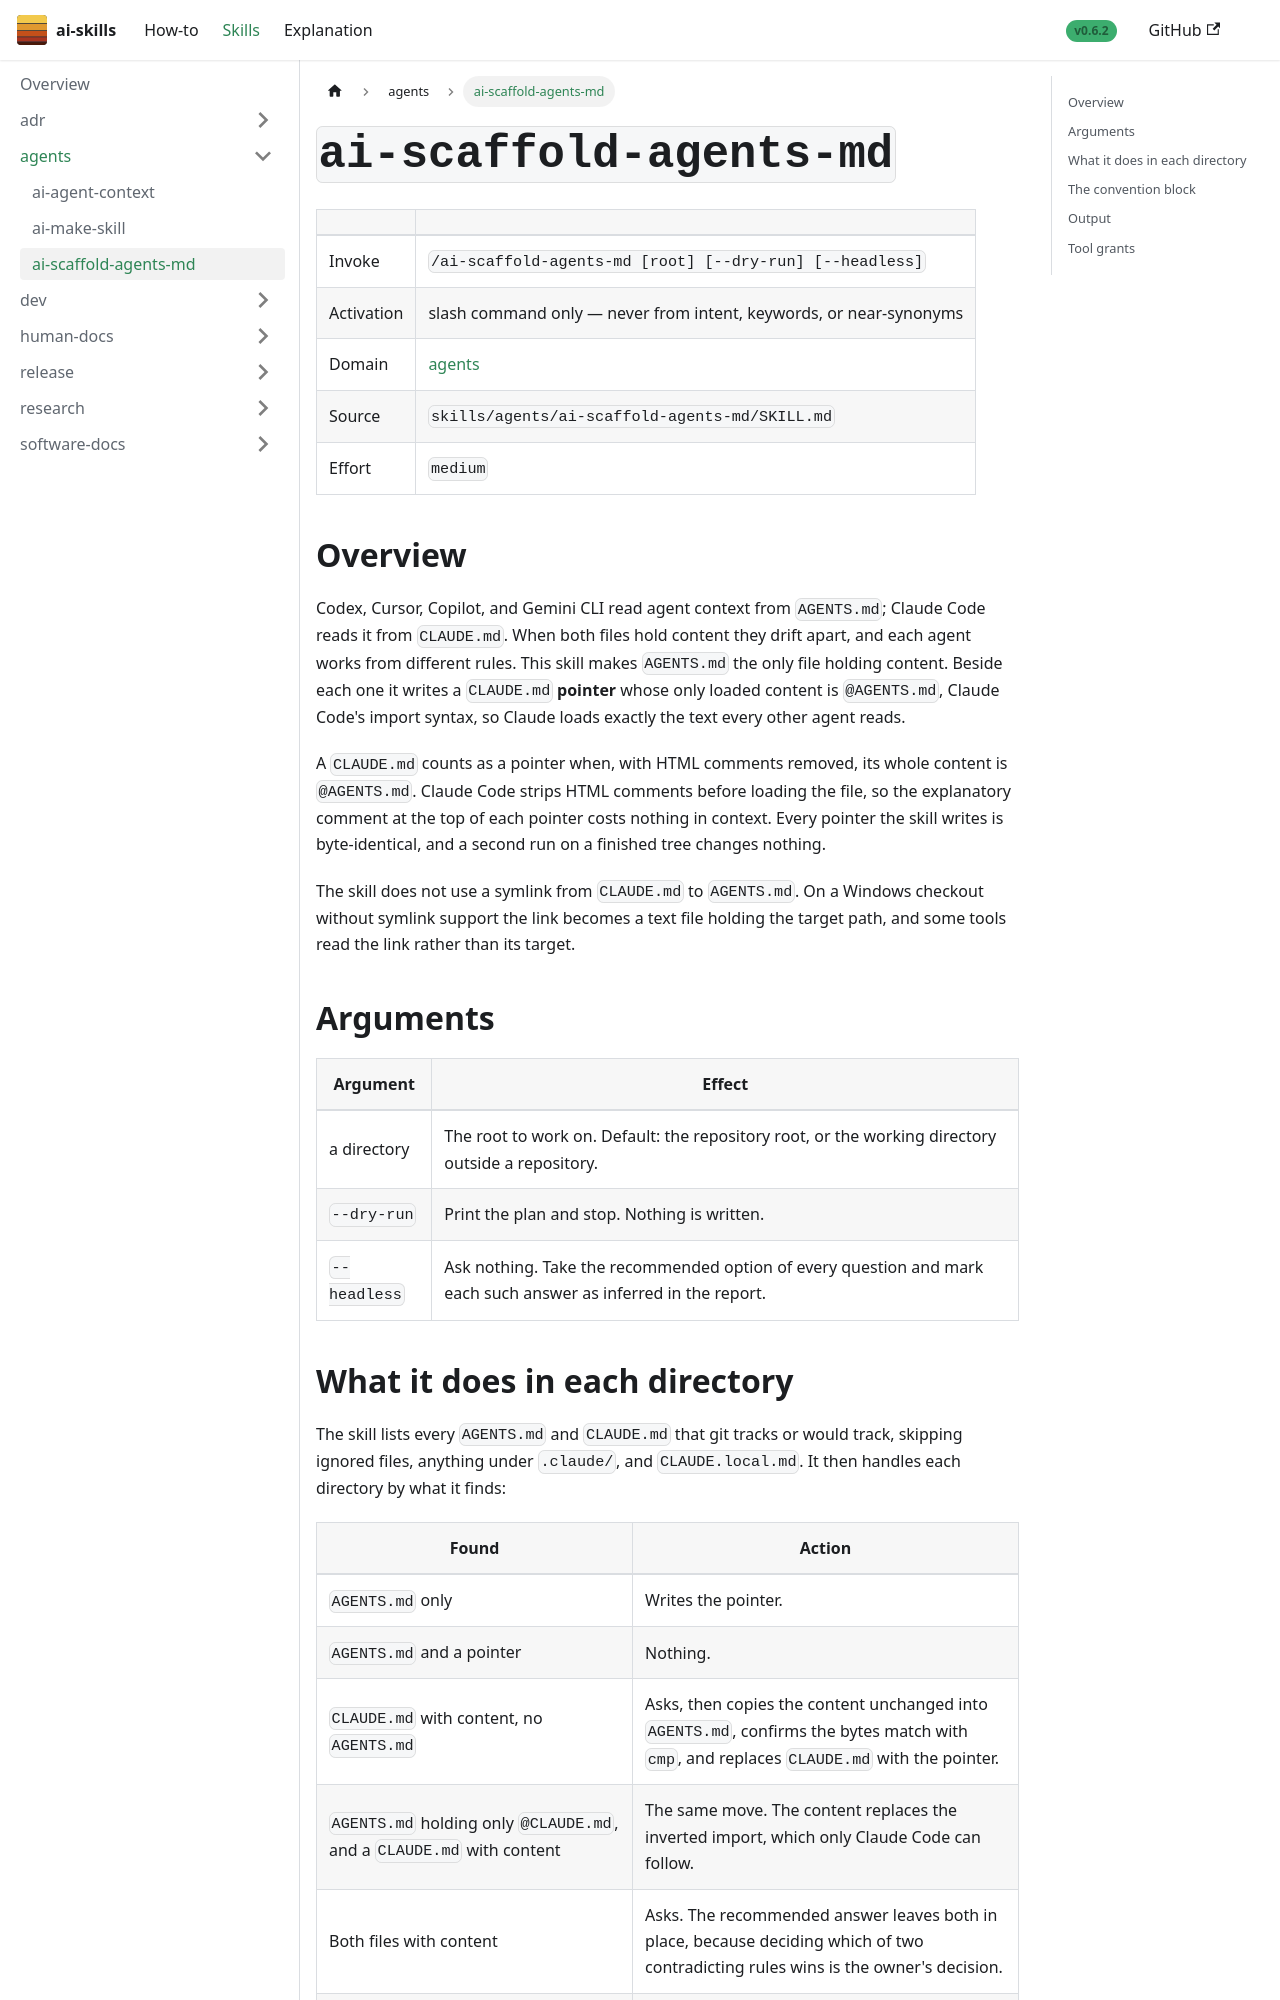

repository: aws-samples/sample-ai-skills · page: skills/agents/ai-scaffold-agents-md/index.html · generator: docusaurus

---
title: "ai-scaffold-agents-md"
sidebar_label: "ai-scaffold-agents-md"
sidebar_position: 4
---

# `ai-scaffold-agents-md`

| | |
|---|---|
| Invoke | `/ai-scaffold-agents-md [root] [--dry-run] [--headless]` |
| Activation | slash command only — never from intent, keywords, or near-synonyms |
| Domain | [agents](../) |
| Source | `skills/agents/ai-scaffold-agents-md/SKILL.md` |
| Effort | `medium` |

## Overview

Codex, Cursor, Copilot, and Gemini CLI read agent context from `AGENTS.md`; Claude Code reads it from
`CLAUDE.md`. When both files hold content they drift apart, and each agent works from different rules.
This skill makes `AGENTS.md` the only file holding content. Beside each one it writes a `CLAUDE.md`
**pointer** whose only loaded content is `@AGENTS.md`, Claude Code's import syntax, so Claude loads
exactly the text every other agent reads.

A `CLAUDE.md` counts as a pointer when, with HTML comments removed, its whole content is `@AGENTS.md`.
Claude Code strips HTML comments before loading the file, so the explanatory comment at the top of
each pointer costs nothing in context. Every pointer the skill writes is byte-identical, and a second
run on a finished tree changes nothing.

The skill does not use a symlink from `CLAUDE.md` to `AGENTS.md`. On a Windows checkout without
symlink support the link becomes a text file holding the target path, and some tools read the link
rather than its target.

## Arguments

| Argument | Effect |
|---|---|
| a directory | The root to work on. Default: the repository root, or the working directory outside a repository. |
| `--dry-run` | Print the plan and stop. Nothing is written. |
| `--headless` | Ask nothing. Take the recommended option of every question and mark each such answer as inferred in the report. |
